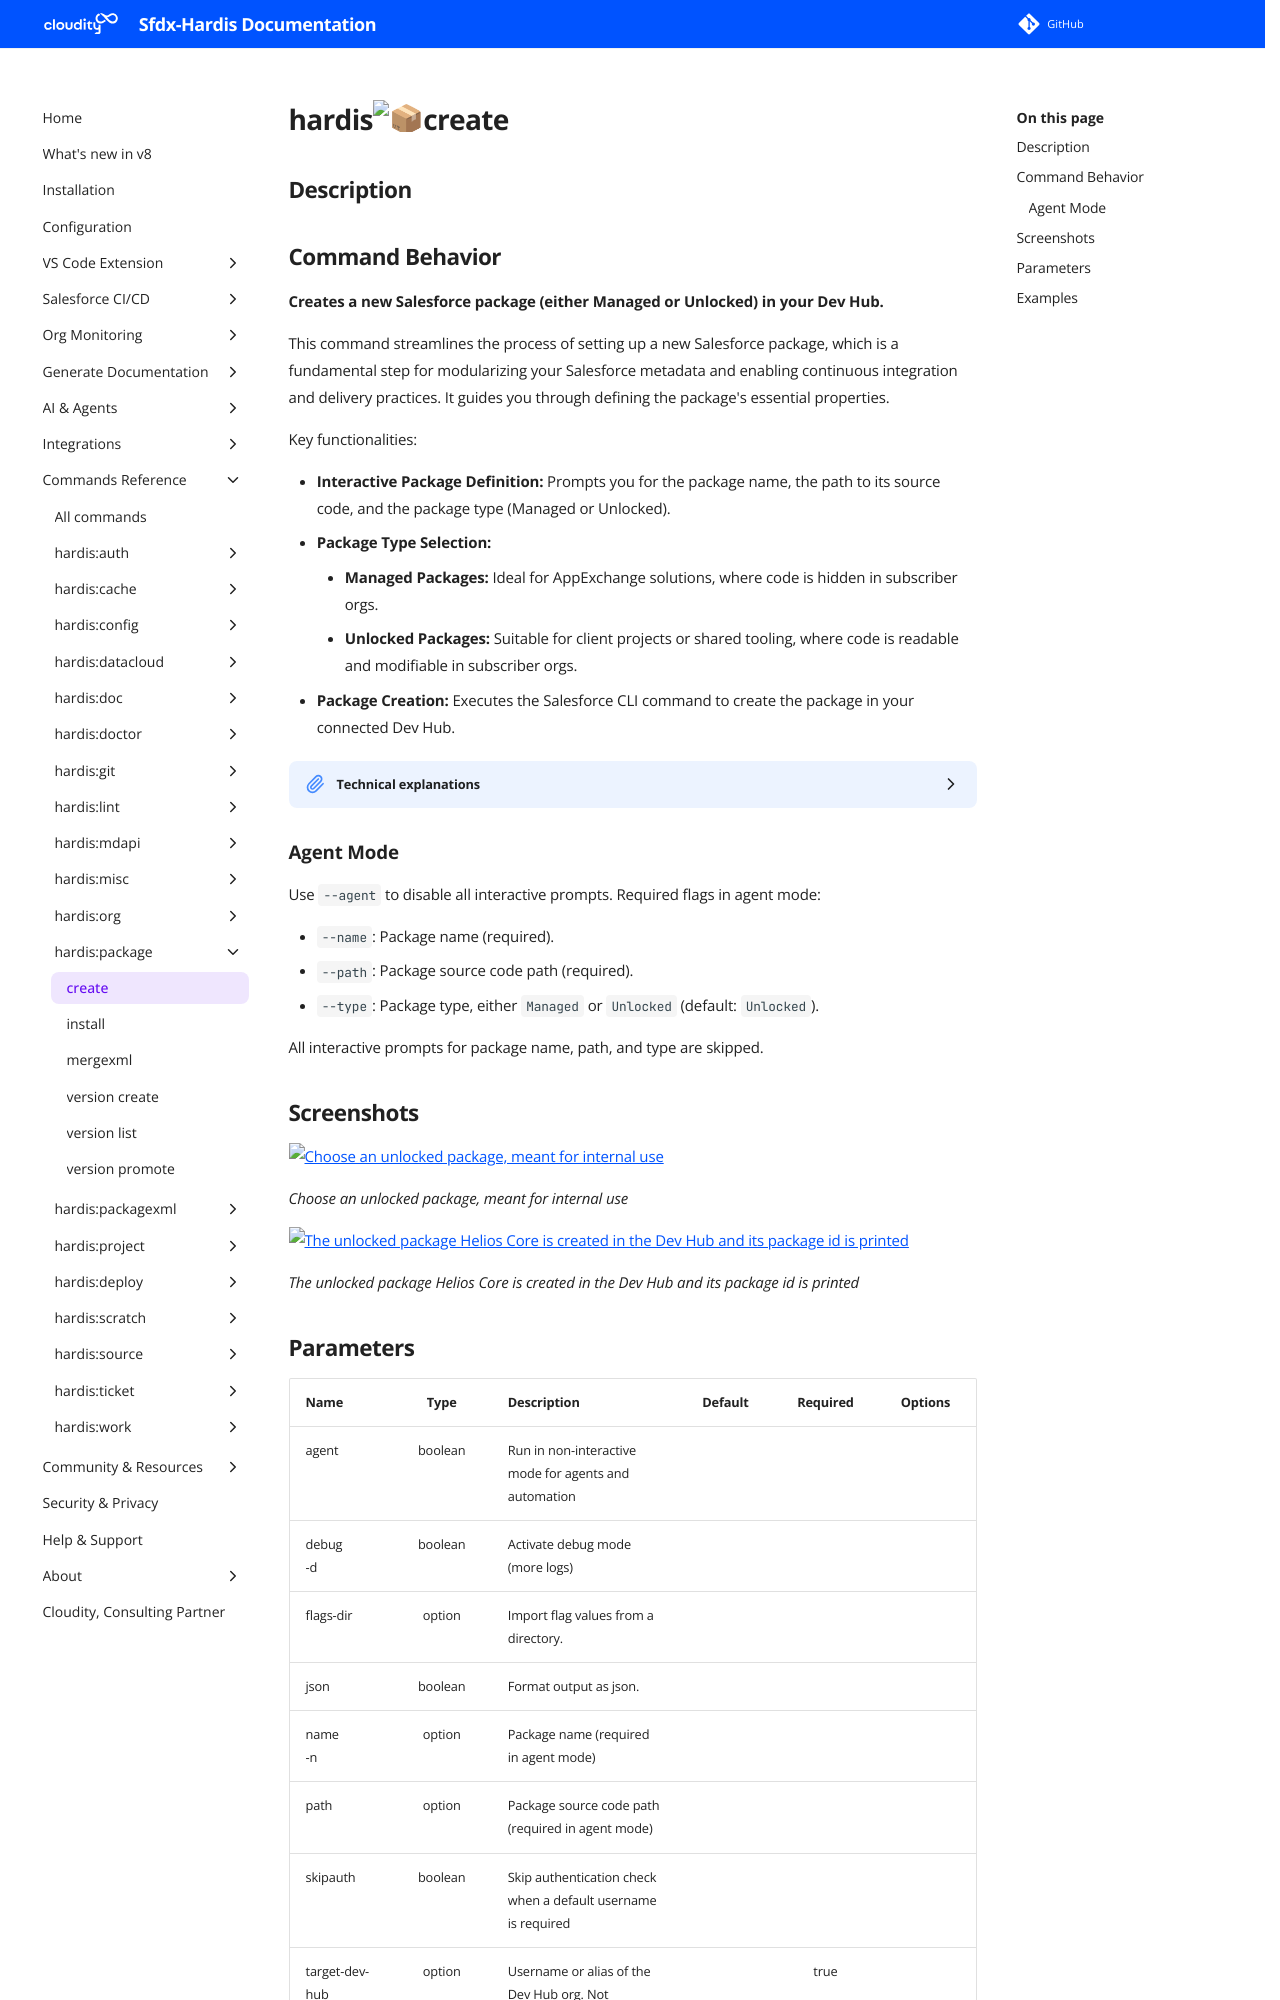

repository: hardisgroupcom/sfdx-hardis · page: hardis/package/create/index.html · generator: mkdocs

---
title: "hardis:package:create - Create a new package"
description: "Creates a new Salesforce package (either Managed or Unlocked) in your Dev Hub."
---
<!-- This file has been generated with command 'sf hardis:doc:plugin:generate'. Please do not update it manually or it may be overwritten -->
# hardis:package:create

## Description


## Command Behavior

**Creates a new Salesforce package (either Managed or Unlocked) in your Dev Hub.**

This command streamlines the process of setting up a new Salesforce package, which is a fundamental step for modularizing your Salesforce metadata and enabling continuous integration and delivery practices. It guides you through defining the package's essential properties.

Key functionalities:

- **Interactive Package Definition:** Prompts you for the package name, the path to its source code, and the package type (Managed or Unlocked).
- **Package Type Selection:**
  - **Managed Packages:** Ideal for AppExchange solutions, where code is hidden in subscriber orgs.
  - **Unlocked Packages:** Suitable for client projects or shared tooling, where code is readable and modifiable in subscriber orgs.
- **Package Creation:** Executes the Salesforce CLI command to create the package in your connected Dev Hub.

<details markdown="1">
<summary>Technical explanations</summary>

The command's technical implementation involves:

- **Interactive Prompts:** Uses the `prompts` library to gather necessary information from the user, such as `packageName`, `packagePath`, and `packageType`.
- **Salesforce CLI Integration:** It constructs and executes the `sf package create` command, passing the user-provided details as arguments.
- **`execSfdxJson`:** This utility is used to execute the Salesforce CLI command and capture its JSON output, which includes the newly created package's ID.
- **User Feedback:** Provides clear messages to the user about the successful creation of the package, including its ID and the associated Dev Hub.
</details>

### Agent Mode

Use `--agent` to disable all interactive prompts. Required flags in agent mode:

- `--name`: Package name (required).
- `--path`: Package source code path (required).
- `--type`: Package type, either `Managed` or `Unlocked` (default: `Unlocked`).

All interactive prompts for package name, path, and type are skipped.


## Screenshots

![Choose an unlocked package, meant for internal use](../../assets/images/commands/package/create-1.webp)

_Choose an unlocked package, meant for internal use_

![The unlocked package Helios Core is created in the Dev Hub and its package id is printed](../../assets/images/commands/package/create.webp)

_The unlocked package Helios Core is created in the Dev Hub and its package id is printed_
